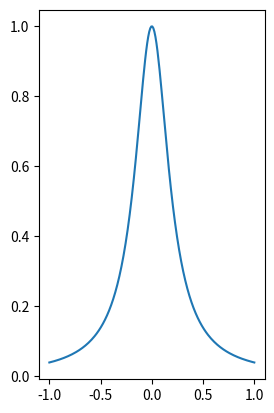

Python code for this plot: (Note: this script raises an exception after producing the figure.)
# polynomial_interpolation.py
"""Volume 2: Polynomial Interpolation.
[redacted]
[redacted]
1/9/24
"""

import numpy as np
from matplotlib import pyplot as plt

# Problems 1 and 2
def lagrange(xint, yint, points):
    """Find an interpolating polynomial of lowest degree through the points
    (xint, yint) using the Lagrange method and evaluate that polynomial at
    the specified points.

    Parameters:
        xint ((n,) ndarray): x values to be interpolated.
        yint ((n,) ndarray): y values to be interpolated.
        points((m,) ndarray): x values at which to evaluate the polynomial.

    Returns:
        ((m,) ndarray): The value of the polynomial at the specified points.
    """
    # print("x", xint)
    # print("y", yint)
    # print("points", points)

    # Compute the denominator of each Lj
    L_denom = np.zeros_like(xint).astype(float)  # Initialize array for denominators
    for j in range(len(L_denom)):
        denom = 1   # Start at one
        for k in range(len(L_denom)):
            if j != k:
                denom *= (xint[j] - xint[k])   # apply equal 14.1
        L_denom[j] = denom
    # print("denom", L_denom)

    # Evaluate Lj at all points in domain
    L = np.ones((len(xint), len(points)))
    for j in range(len(L_denom)):
        solutions = np.ones_like(points)   # initialize at zero
        for k in range(len(L_denom)):
            if j != k: solutions *= (points - xint[k])  # apply  14.1
        L[j] = solutions / L_denom[j]   # divide by denominator
    # print(L)

    # Evaluate interpolating polynomial at each point in domain
    p = yint @ L

    return p

    
# Problems 3 and 4
class Barycentric:
    """Class for performing Barycentric Lagrange interpolation.

    Attributes:
        w ((n,) ndarray): Array of Barycentric weights.
        n (int): Number of interpolation points.
        x ((n,) ndarray): x values of interpolating points.
        y ((n,) ndarray): y values of interpolating points.
    """

    def __init__(self, xint, yint):
        """Calculate the Barycentric weights using initial interpolating points.

        Parameters:
            xint ((n,) ndarray): x values of interpolating points.
            yint ((n,) ndarray): y values of interpolating points.
        """
        # Compute Barycentric weights
        n = len(xint)   # Number of interpolating points
        w = np.ones(n)     # Array for storing weights
        C = (np.max(xint) - np.min(xint)) / 4   # Capacity

        # Randomize order of product
        shuffle = np.random.permutation(n-1)
        for j in range(n):
            temp = (xint[j] - np.delete(xint, j)) / C
            temp = temp[shuffle]
            w[j] /= np.product(temp)

        # Store attributes
        self.x = xint
        self.y = yint
        self.w = w
        self.n = n

    def __call__(self, points):
        """Using the calcuated Barycentric weights, evaluate the interpolating polynomial
        at points.

        Parameters:
            points ((m,) ndarray): Array of points at which to evaluate the polynomial.

        Returns:
            ((m,) ndarray): Array of values where the polynomial has been computed.
        """
        computation = np.zeros_like(points)
        i = 0  # for indexing
        for point in points:
            if point in self.x: 
                computation[i] = self.y[np.where(self.x == point)] # if already in y
            else:
                num = (self.w * self.y) / (point - self.x) # numerator as array of all values
                den = (self.w) / (point - self.x)  # denominator as array of all values
                computation[i] = np.sum(num) / np.sum(den)  # evaluate the point
            i += 1
        return computation

    # Problem 4
    def add_weights(self, xint, yint):
        """Update the existing Barycentric weights using newly given interpolating points
        and create new weights equal to the number of new points.

        Parameters:
            xint ((m,) ndarray): x values of new interpolating points.
            yint ((m,) ndarray): y values of new interpolating points.
        """
        raise NotImplementedError("Problem 4 Incomplete")


# Problem 5
def prob5():
    """For n = 2^2, 2^3, ..., 2^8, calculate the error of intepolating Runge's
    function on [-1,1] with n points using SciPy's BarycentricInterpolator
    class, once with equally spaced points and once with the Chebyshev
    extremal points. Plot the absolute error of the interpolation with each
    method on a log-log plot.
    """
    raise NotImplementedError("Problem 5 Incomplete")


# Problem 6
def chebyshev_coeffs(f, n):
    """Obtain the Chebyshev coefficients of a polynomial that interpolates
    the function f at n points.

    Parameters:
        f (function): Function to be interpolated.
        n (int): Number of points at which to interpolate.

    Returns:
        coeffs ((n+1,) ndarray): Chebyshev coefficients for the interpolating polynomial.
    """
    raise NotImplementedError("Problem 6 Incomplete")


# Problem 7
def prob7(n):
    """Interpolate the air quality data found in airdata.npy using
    Barycentric Lagrange interpolation. Plot the original data and the
    interpolating polynomial.

    Parameters:
        n (int): Number of interpolating points to use.
    """
    raise NotImplementedError("Problem 7 Incomplete")


if __name__=="__main__":
    # Prob 1
    # x = np.array([0, 1, 2, 3, 4])
    # x = (x - 2) / 2
    # y = 1 / (1 + 25 * x**2)
    # points = np.linspace(-1, 1, 4)
    # lagrange(x, y, points)

    # Prob 2
    # x = np.linspace(-1, 1, 200)
    # f = 1 / (1 + 25 * x**2)
    # # n=5
    # plt.subplot(1, 2, 1)
    # plt.plot(x, f, label="Original")
    # xs = np.linspace(-1, 1, 5, endpoint=True)
    # ys = 1 / (1 + 25 * xs**2)
    # plt.plot(x, lagrange(xs, ys, x), label="Interpolation")
    # plt.legend()
    # # n = 11
    # plt.subplot(1, 2, 2)
    # plt.plot(x, f, label="Original")
    # xs = np.linspace(-1, 1, 11, endpoint=True)
    # ys = 1 / (1 + 25 * xs**2)
    # plt.plot(x, lagrange(xs, ys, x), label="Interpolation")
    # plt.legend()
    # plt.show()

    # Prob 3
    x = np.linspace(-1, 1, 200)
    f = 1 / (1 + 25 * x**2)
    # n=5
    plt.subplot(1, 2, 1)
    plt.plot(x, f, label="Original")
    xs = np.linspace(-1, 1, 5, endpoint=True)
    ys = 1 / (1 + 25 * xs**2)
    Barycentric_array = Barycentric(xs, ys)
    plt.plot(x, Barycentric_array(x), label="Interpolation")
    plt.legend()
    # n = 11
    plt.subplot(1, 2, 2)
    plt.plot(x, f, label="Original")
    xs = np.linspace(-1, 1, 11, endpoint=True)
    ys = 1 / (1 + 25 * xs**2)
    Barycentric_array = Barycentric(xs, ys)
    plt.plot(x, Barycentric_array(x), label="Interpolation")
    plt.legend()
    plt.show()